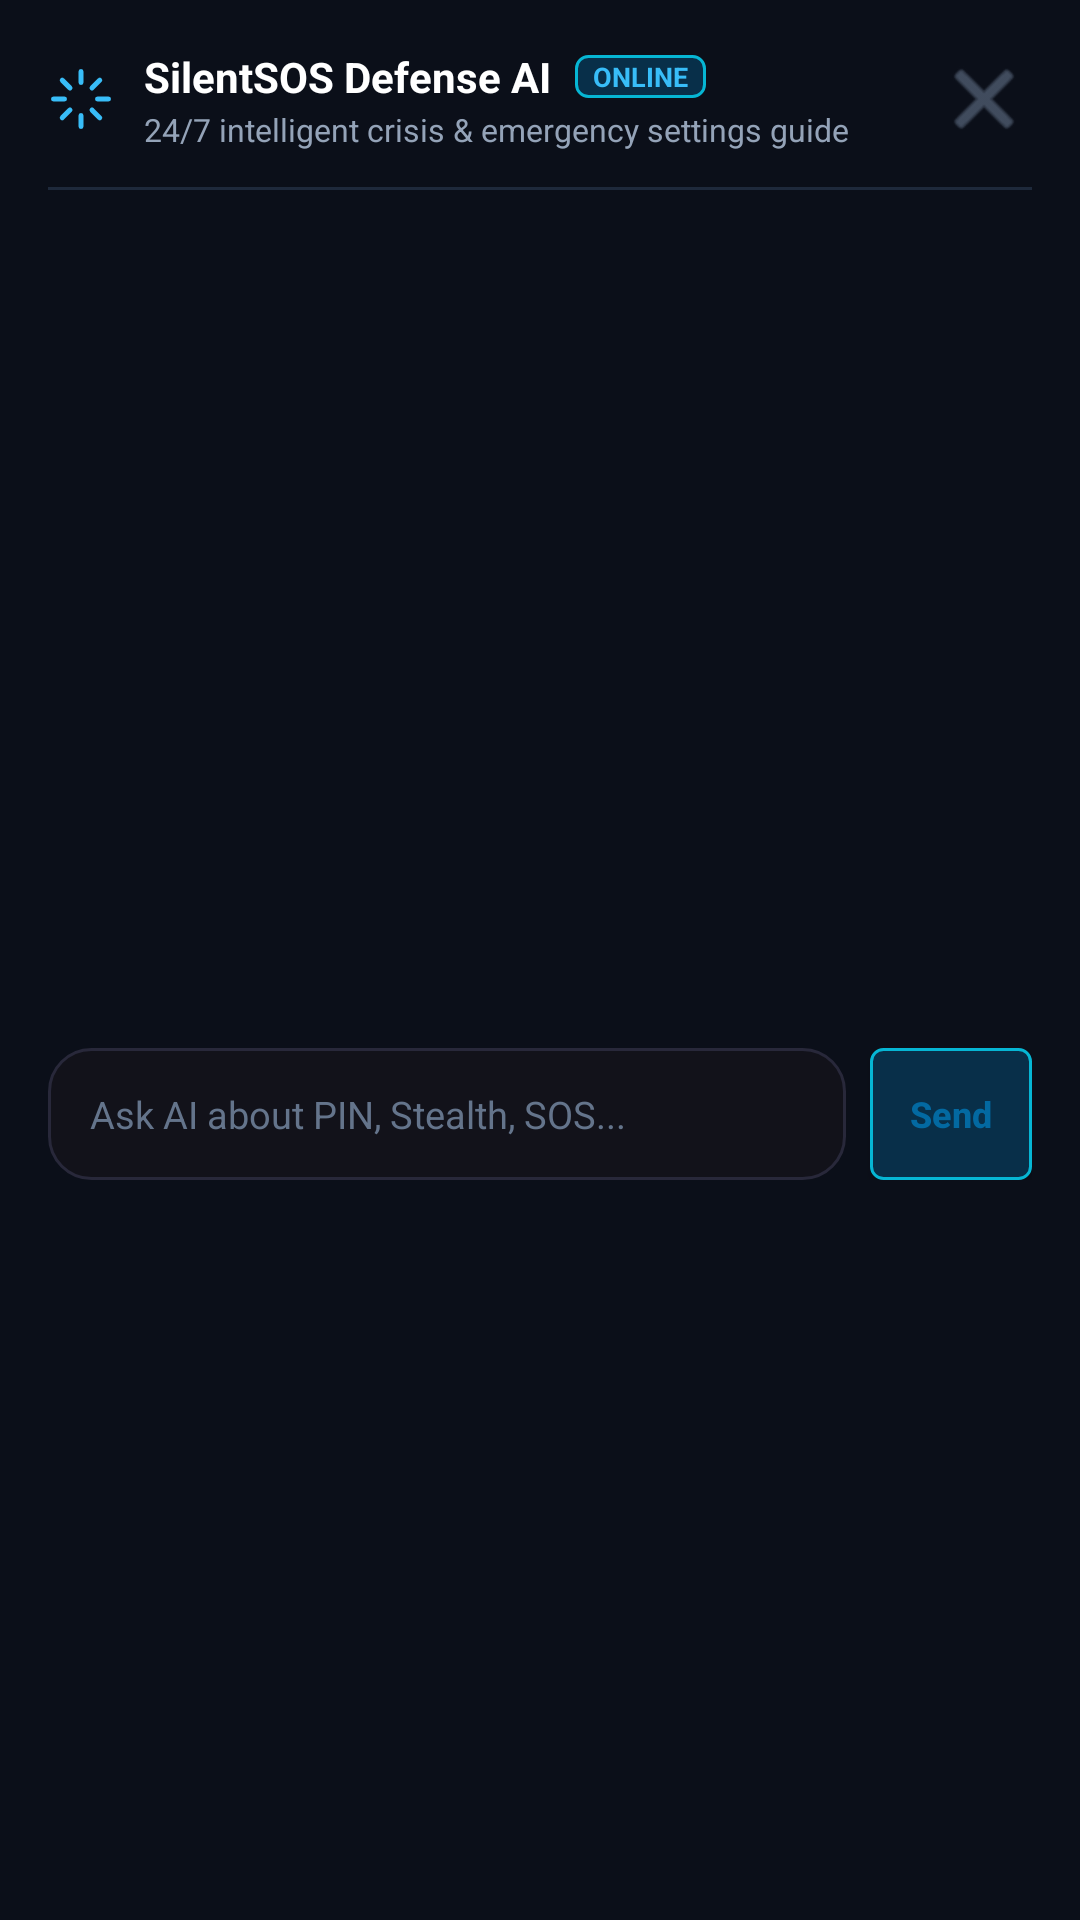

Here is an Android app screen rendered from its layout file. Give the layout XML and the strings, colors and styles it references.
<!-- AndroidManifest.xml: application theme Theme.SilentSOS -->
<!-- res/layout/dialog_ai_assistant.xml -->
<?xml version="1.0" encoding="utf-8"?>
<LinearLayout xmlns:android="http://schemas.android.com/apk/res/android"
    xmlns:app="http://schemas.android.com/apk/res-auto"
    android:layout_width="match_parent"
    android:layout_height="wrap_content"
    android:background="#0b0f19"
    android:orientation="vertical"
    android:padding="16dp">

    
    <LinearLayout
        android:layout_width="match_parent"
        android:layout_height="wrap_content"
        android:gravity="center_vertical"
        android:orientation="horizontal">

        <ImageView
            android:layout_width="22dp"
            android:layout_height="22dp"
            android:src="@drawable/ic_sparkle_vector"
            app:tint="#38bdf8" />

        <LinearLayout
            android:layout_width="0dp"
            android:layout_height="wrap_content"
            android:layout_marginStart="10dp"
            android:layout_weight="1"
            android:orientation="vertical">

            <LinearLayout
                android:layout_width="wrap_content"
                android:layout_height="wrap_content"
                android:gravity="center_vertical"
                android:orientation="horizontal">

                <TextView
                    android:layout_width="wrap_content"
                    android:layout_height="wrap_content"
                    android:text="SilentSOS Defense AI"
                    android:textColor="@color/white"
                    android:textSize="14sp"
                    android:textStyle="bold" />

                <TextView
                    android:layout_width="wrap_content"
                    android:layout_height="wrap_content"
                    android:layout_marginStart="8dp"
                    android:background="@drawable/bg_badge_cyan"
                    android:paddingHorizontal="6dp"
                    android:paddingVertical="1dp"
                    android:text="ONLINE"
                    android:textColor="#38bdf8"
                    android:textSize="9sp"
                    android:textStyle="bold" />
            </LinearLayout>

            <TextView
                android:layout_width="wrap_content"
                android:layout_height="wrap_content"
                android:layout_marginTop="1dp"
                android:text="24/7 intelligent crisis &amp; emergency settings guide"
                android:textColor="#94a3b8"
                android:textSize="10.5sp" />
        </LinearLayout>

        <ImageButton
            android:id="@+id/btnAiClose"
            android:layout_width="32dp"
            android:layout_height="32dp"
            android:background="?attr/selectableItemBackgroundBorderless"
            android:contentDescription="Close"
            android:src="@android:drawable/ic_menu_close_clear_cancel"
            app:tint="#64748b" />
    </LinearLayout>

    <View
        android:layout_width="match_parent"
        android:layout_height="1dp"
        android:layout_marginTop="12dp"
        android:background="#1e293b" />

    
    <ScrollView
        android:id="@+id/scrollAiMessages"
        android:layout_width="match_parent"
        android:layout_height="260dp"
        android:layout_marginTop="8dp"
        android:fillViewport="true">

        <LinearLayout
            android:id="@+id/llAiMessageContainer"
            android:layout_width="match_parent"
            android:layout_height="wrap_content"
            android:orientation="vertical"
            android:paddingVertical="4dp" />
    </ScrollView>

    
    <TextView
        android:id="@+id/tvAiThinking"
        android:layout_width="wrap_content"
        android:layout_height="wrap_content"
        android:layout_marginStart="4dp"
        android:layout_marginTop="2dp"
        android:layout_marginBottom="6dp"
        android:text="✨ Defense AI formulating response..."
        android:textColor="#38bdf8"
        android:textSize="11sp"
        android:textStyle="italic"
        android:visibility="gone" />

    
    <HorizontalScrollView
        android:layout_width="match_parent"
        android:layout_height="wrap_content"
        android:layout_marginTop="4dp"
        android:scrollbars="none">

        <LinearLayout
            android:id="@+id/llAiSuggestions"
            android:layout_width="wrap_content"
            android:layout_height="wrap_content"
            android:orientation="horizontal"
            android:paddingVertical="2dp" />
    </HorizontalScrollView>

    
    <LinearLayout
        android:layout_width="match_parent"
        android:layout_height="wrap_content"
        android:layout_marginTop="10dp"
        android:gravity="center_vertical"
        android:orientation="horizontal">

        <EditText
            android:id="@+id/etAiQuery"
            android:layout_width="0dp"
            android:layout_height="44dp"
            android:layout_weight="1"
            android:background="@drawable/bg_input_field"
            android:hint="Ask AI about PIN, Stealth, SOS..."
            android:imeOptions="actionSend"
            android:inputType="textCapSentences"
            android:paddingHorizontal="14dp"
            android:textColor="@color/white"
            android:textColorHint="#64748b"
            android:textSize="12.5sp" />

        <androidx.appcompat.widget.AppCompatButton
            android:id="@+id/btnAiSend"
            android:layout_width="54dp"
            android:layout_height="44dp"
            android:layout_marginStart="8dp"
            android:background="@drawable/bg_badge_cyan"
            android:text="Send"
            android:textAllCaps="false"
            android:textColor="#0369a1"
            android:textSize="12sp"
            android:textStyle="bold" />
    </LinearLayout>
</LinearLayout>
<!-- resources referenced by this layout -->
<resources>
  <color name="white">#ffffff</color>
  <!-- drawable bg_badge_cyan (drawable) -->
  <?xml version="1.0" encoding="utf-8"?>
  <shape xmlns:android="http://schemas.android.com/apk/res/android"
      android:shape="rectangle">
      <solid android:color="#082f49" />
      <corners android:radius="4dp" />
      <stroke
          android:width="1dp"
          android:color="#06b6d4" />
  </shape>
  <!-- drawable bg_input_field (drawable) -->
  <?xml version="1.0" encoding="utf-8"?>
  <selector xmlns:android="http://schemas.android.com/apk/res/android">
      <item android:state_focused="true">
          <shape android:shape="rectangle">
              <solid android:color="#181824" />
              <corners android:radius="14dp" />
              <stroke android:width="2dp" android:color="#ef4444" />
          </shape>
      </item>
      <item>
          <shape android:shape="rectangle">
              <solid android:color="#12121a" />
              <corners android:radius="14dp" />
              <stroke android:width="1dp" android:color="#28283a" />
          </shape>
      </item>
  </selector>
  <!-- drawable ic_sparkle_vector (drawable) -->
  <?xml version="1.0" encoding="utf-8"?>
  <vector xmlns:android="http://schemas.android.com/apk/res/android"
      android:width="16dp"
      android:height="16dp"
      android:viewportWidth="24"
      android:viewportHeight="24">
      <path
          android:strokeColor="#ff5770"
          android:strokeWidth="1.8"
          android:strokeLineCap="round"
          android:strokeLineJoin="round"
          android:fillColor="#00000000"
          android:pathData="M12,2v4m0,12v4M2,12h4m12,0h4m-3.17,-6.83l-2.83,2.83m-8,8l-2.83,2.83m13.66,0l-2.83,-2.83m-8,-8l-2.83,-2.83" />
  </vector>
  <style name="Theme.SilentSOS" parent="Theme.MaterialComponents.DayNight.NoActionBar">
          <item name="colorPrimary">@color/silentsos_red_primary</item>
          <item name="colorPrimaryVariant">@color/silentsos_red_dark</item>
          <item name="colorOnPrimary">@color/white</item>
          <item name="colorSecondary">@color/silentsos_emerald</item>
          <item name="colorSecondaryVariant">@color/silentsos_amber</item>
          <item name="colorOnSecondary">@color/black</item>
          
          <item name="android:windowBackground">@color/silentsos_bg</item>
          <item name="android:statusBarColor">@color/silentsos_bg</item>
          <item name="android:navigationBarColor">@color/silentsos_bg</item>
          <item name="android:windowLightStatusBar">false</item>
      </style>
  <color name="silentsos_red_primary">#e11d48</color>
  <color name="silentsos_red_dark">#dc2626</color>
  <color name="silentsos_emerald">#10b981</color>
  <color name="silentsos_amber">#f59e0b</color>
  <color name="black">#000000</color>
  <color name="silentsos_bg">#07070a</color>
</resources>
